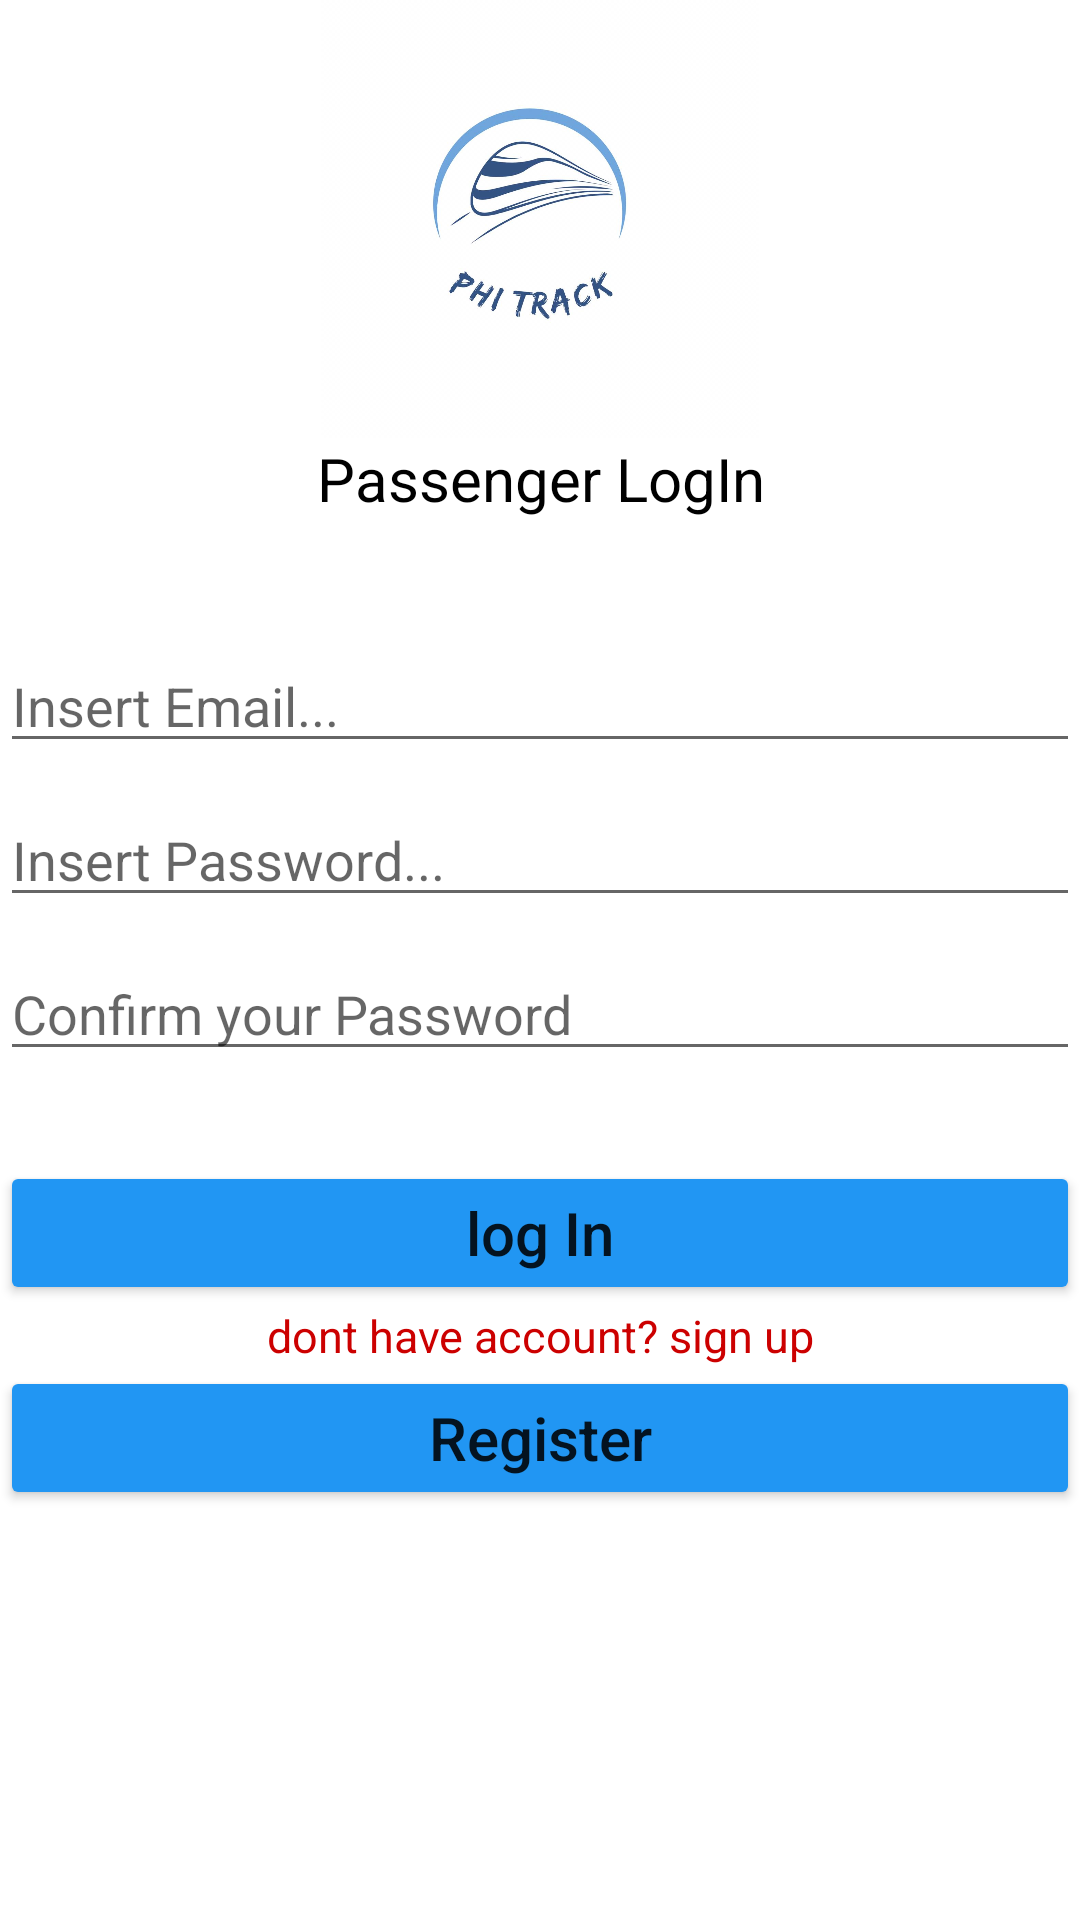

The Android layout XML behind this screen, and the referenced resources:
<!-- AndroidManifest.xml: application theme Theme.Phitrack02 -->
<!-- res/layout/activity_passenger_login.xml -->
<?xml version="1.0" encoding="utf-8"?>
<LinearLayout xmlns:android="http://schemas.android.com/apk/res/android"
    xmlns:app="http://schemas.android.com/apk/res-auto"
    xmlns:tools="http://schemas.android.com/tools"
    android:layout_width="match_parent"
    android:layout_height="match_parent"
    android:orientation="vertical"
    tools:context=".DriverLoginActivity">


    <ImageView
        android:layout_width="wrap_content"
        android:layout_height="146dp"
        android:src="@drawable/phitrack">

    </ImageView>

    <TextView
        android:id="@+id/tvPassengerLogin"
        android:layout_width="match_parent"
        android:layout_height="wrap_content"
        android:layout_marginBottom="40dp"
        android:gravity="center_horizontal|center_vertical"
        android:text="@string/tvPassengerlogin"
        android:textColor="@color/black"
        android:textSize="20sp"
        android:textAllCaps="false"/>

    <EditText
        android:id="@+id/edtPassengerEmail"
        android:layout_width="match_parent"
        android:layout_height="wrap_content"
        android:layout_marginBottom="10dp"
        android:ems="10"
        android:hint="@string/EmailHint"
        android:inputType="textEmailAddress" />

    <EditText
        android:id="@+id/edtPassengerpassword"
        android:layout_width="match_parent"
        android:layout_height="wrap_content"
        android:ems="10"
        android:hint="@string/PasswordHint1"
        android:inputType="textPassword" />

    <EditText
        android:id="@+id/edtPassengerPassword1"
        android:layout_width="match_parent"
        android:layout_height="wrap_content"
        android:layout_marginTop="10dp"
        android:ems="10"
        android:hint="@string/confirm"
        android:inputType="textPassword" />

    <Button
        android:id="@+id/btnPassengerLogin"
        android:layout_width="match_parent"
        android:layout_height="wrap_content"
        android:layout_marginTop="30dp"
        android:text="@string/btnLogin"
        android:textSize="20sp"
        android:backgroundTint="#2196F3"
        android:textAllCaps="false"
       />

    <TextView
        android:id="@+id/tvPassengerlink"
        android:layout_width="match_parent"
        android:layout_height="wrap_content"
        android:gravity="center_horizontal"
        android:text="@string/tvLink"
        android:textColor="@android:color/holo_red_dark"
        android:textSize="15sp" />

    <Button
        android:id="@+id/btnPassengerRegister"
        android:layout_width="match_parent"
        android:layout_height="wrap_content"
        android:text="@string/btnRegister"
        android:textSize="20sp"
        android:backgroundTint="#2196F3"
        android:textAllCaps="false"/>
</LinearLayout>
<!-- resources referenced by this layout -->
<resources>
  <!-- drawable phitrack: jpg bitmap (drawable, 41893 bytes) -->
  <string name="EmailHint">Insert Email...</string>
  <string name="PasswordHint1">Insert Password...</string>
  <string name="btnLogin">log In</string>
  <string name="btnRegister">Register </string>
  <string name="confirm"> Confirm your Password</string>
  <string name="tvLink">dont have account? sign up</string>
  <string name="tvPassengerlogin">Passenger LogIn </string>
  <style name="Theme.Phitrack02" parent="Theme.MaterialComponents.DayNight.DarkActionBar">
          
          <item name="colorPrimary">#2196F3</item>
          <item name="colorPrimaryVariant">#2196F3</item>
          <item name="colorOnPrimary">@color/white</item>
          
          <item name="colorSecondary">@color/teal_200</item>
          <item name="colorSecondaryVariant">@color/teal_700</item>
          <item name="colorOnSecondary">@color/black</item>
          
          <item name="android:statusBarColor" tools:targetApi="l">?attr/colorPrimaryVariant</item>
          
      </style>
  <!-- not gathered from this repository: default colours our renderer supplied (Android Studio template values) -->
  <color name="teal_200">#FF03DAC5</color>
  <color name="teal_700">#FF018786</color>
  <color name="black">#FF000000</color>
  <color name="white">#FFFFFFFF</color>
</resources>
